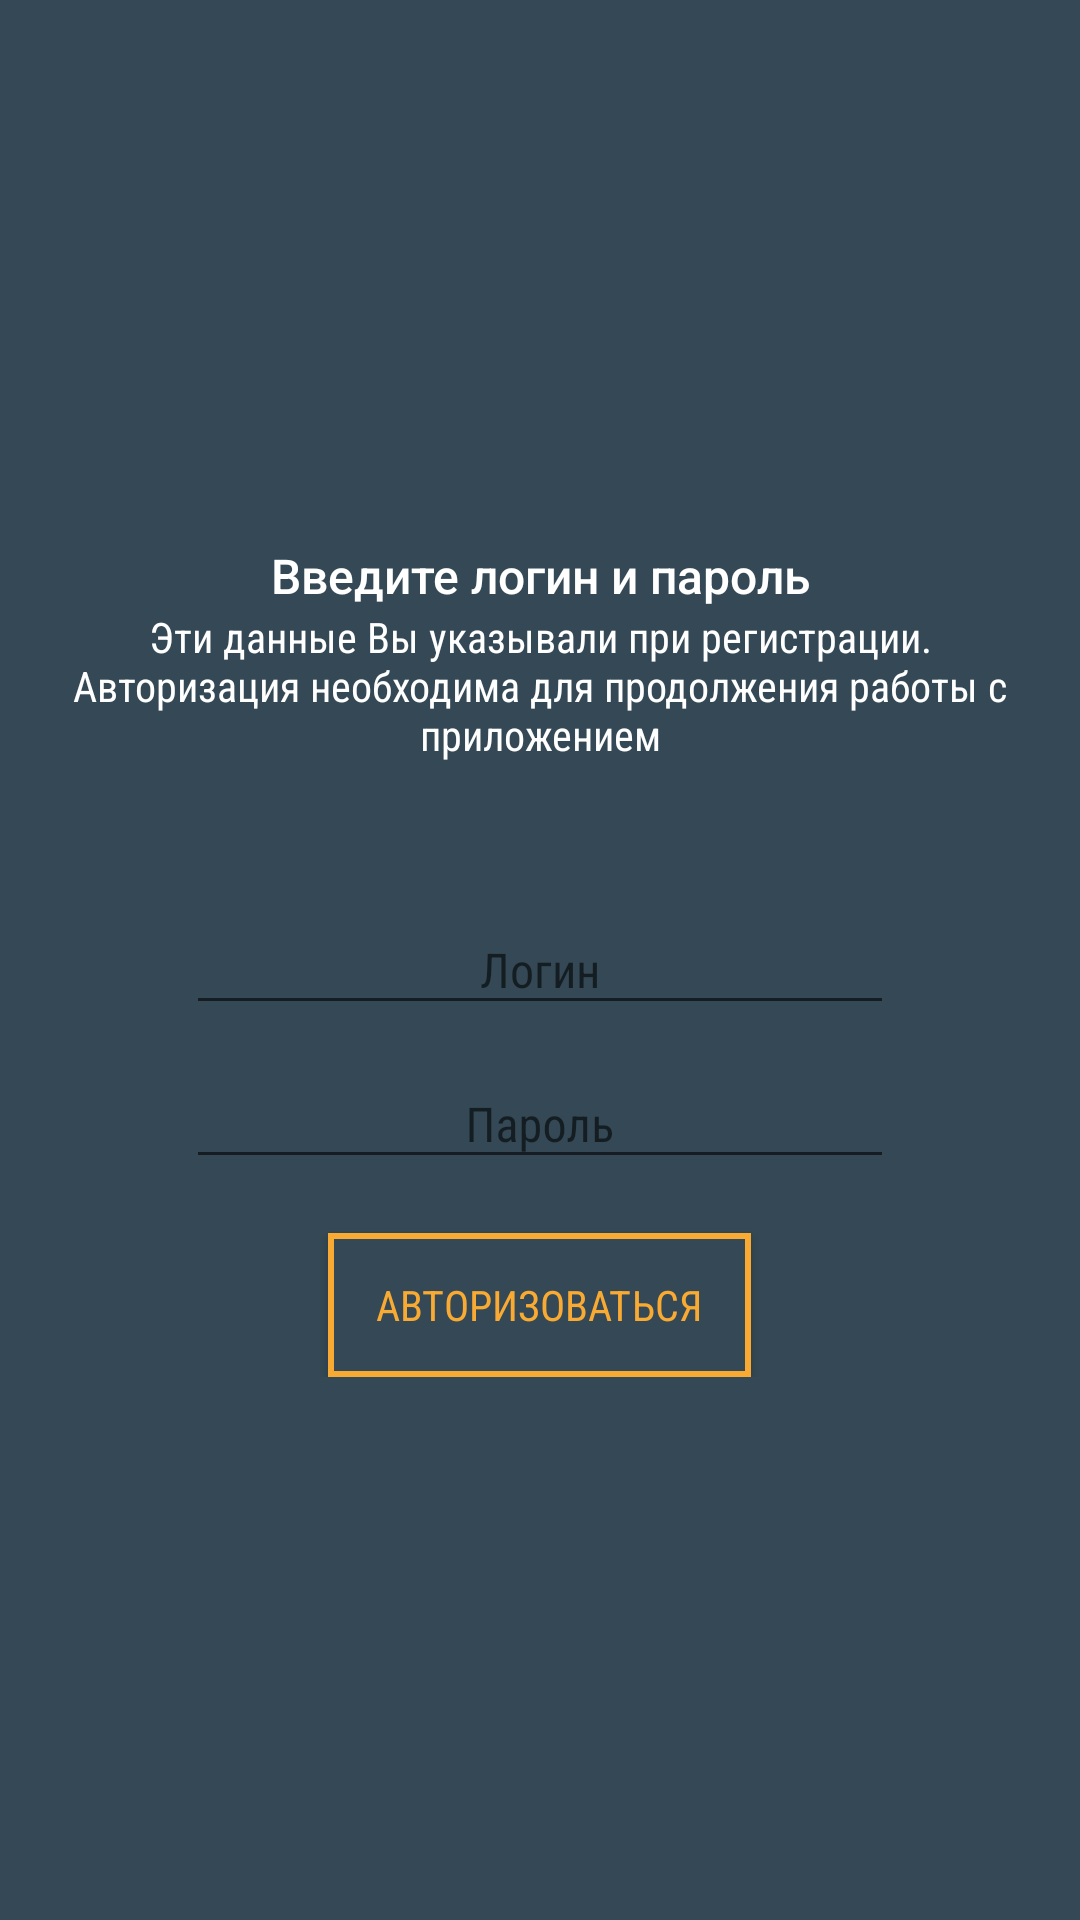

The Android layout XML behind this screen, and the referenced resources:
<!-- AndroidManifest.xml: application theme AppTheme.NoActionBar -->
<!-- res/layout/fragment_authorization.xml -->
<?xml version="1.0" encoding="utf-8"?>
<android.support.design.widget.CoordinatorLayout xmlns:android="http://schemas.android.com/apk/res/android"
    android:id="@+id/root"
    android:layout_width="match_parent"
    android:layout_height="match_parent"
    android:background="@color/colorPrimary"
    android:orientation="vertical">

    <android.support.v7.widget.LinearLayoutCompat
        android:layout_width="match_parent"
        android:layout_height="match_parent"
        android:gravity="center"
        android:orientation="vertical">

        <android.support.v7.widget.LinearLayoutCompat
            android:layout_width="wrap_content"
            android:layout_height="wrap_content"
            android:layout_above="@id/actionContainer"
            android:layout_centerHorizontal="true"
            android:layout_centerVertical="true"
            android:gravity="center"
            android:orientation="vertical"
            android:paddingLeft="@dimen/dp_18"
            android:paddingRight="@dimen/dp_18"
            android:paddingBottom="@dimen/dp_36">

            <android.support.v7.widget.AppCompatTextView
                style="@style/TextViewBaseStyle"
                android:layout_width="match_parent"
                android:layout_height="wrap_content"
                android:fontFamily="sans-serif-medium"
                android:gravity="center"
                android:text="@string/authorization_text1"
                android:textSize="@dimen/sp_16" />

            <android.support.v7.widget.AppCompatTextView
                style="@style/TextViewBaseStyle"
                android:layout_width="match_parent"
                android:layout_height="wrap_content"
                android:gravity="center"
                android:text="@string/authorization_text2" />

        </android.support.v7.widget.LinearLayoutCompat>

        <android.support.v7.widget.LinearLayoutCompat
            android:layout_width="match_parent"
            android:layout_height="wrap_content"
            android:gravity="center"
            android:orientation="vertical"
            android:paddingLeft="@dimen/dp_62"
            android:paddingRight="@dimen/dp_62">

            <android.support.design.widget.TextInputLayout
                android:id="@+id/loginTILayout"
                style="@style/TextInputLayout"
                android:layout_width="match_parent"
                android:layout_height="wrap_content">

                <android.support.v7.widget.AppCompatEditText
                    android:id="@+id/login"
                    style="@style/TextViewBaseStyle"
                    android:layout_width="match_parent"
                    android:layout_height="wrap_content"
                    android:gravity="center"
                    android:hint="@string/login_hint"
                    android:inputType="text"
                    android:maxLength="20"
                    android:maxLines="1"
                    android:scrollHorizontally="true"
                    android:textSize="@dimen/sp_16" />

            </android.support.design.widget.TextInputLayout>

            <android.support.design.widget.TextInputLayout
                android:id="@+id/passwordTILayout"
                style="@style/TextInputLayout"
                android:layout_width="match_parent"
                android:layout_height="wrap_content">

                <android.support.v7.widget.AppCompatEditText
                    android:id="@+id/password"
                    style="@style/TextViewBaseStyle"
                    android:layout_width="match_parent"
                    android:layout_height="wrap_content"
                    android:gravity="center"
                    android:hint="@string/password_hint"
                    android:inputType="textPassword"
                    android:maxLength="20"
                    android:maxLines="1"
                    android:scrollHorizontally="true"
                    android:textSize="@dimen/sp_16" />

            </android.support.design.widget.TextInputLayout>

            <android.support.v7.widget.AppCompatButton
                android:id="@+id/continueBtn"
                style="@style/ButtonBase"
                android:layout_width="wrap_content"
                android:layout_height="wrap_content"
                android:layout_marginTop="@dimen/dp_18"
                android:text="@string/auth_button"
                android:textSize="@dimen/sp_14" />

        </android.support.v7.widget.LinearLayoutCompat>

    </android.support.v7.widget.LinearLayoutCompat>

</android.support.design.widget.CoordinatorLayout>
<!-- resources referenced by this layout -->
<resources>
  <color name="colorPrimary">#344955</color>
  <dimen name="dp_18">18dp</dimen>
  <dimen name="dp_36">36dp</dimen>
  <dimen name="dp_62">62dp</dimen>
  <dimen name="sp_14">14sp</dimen>
  <dimen name="sp_16">16sp</dimen>
  <string name="auth_button">АВТОРИЗОВАТЬСЯ</string>
  <string name="authorization_text1">Введите логин и пароль</string>
  <string name="authorization_text2">Эти данные Вы указывали при регистрации. Авторизация необходима для продолжения работы с приложением</string>
  <string name="login_hint">Логин</string>
  <string name="password_hint">Пароль</string>
  <style name="ButtonBase" parent="Base.TextAppearance.AppCompat.Widget.Button.Borderless.Colored">
          <item name="android:textColor">@color/colorAccent</item>
          <item name="android:textSize">@dimen/sp_14</item>
          <item name="android:fontFamily">"sans-serif-condensed"</item>
          <item name="android:background">@drawable/transparent_pressed_background</item>
          <item name="android:paddingTop">@dimen/dp_8</item>
          <item name="android:paddingBottom">@dimen/dp_8</item>
          <item name="android:paddingLeft">@dimen/dp_16</item>
          <item name="android:paddingRight">@dimen/dp_16</item>
      </style>
  <style name="TextInputLayout" parent="Widget.Design.TextInputLayout">
          <item name="hintTextAppearance">@style/TextAppearence.Hint</item>
          <item name="errorTextAppearance">@style/TextAppearence.Error</item>
      </style>
  <style name="TextViewBaseStyle" parent="@android:style/Widget.TextView">
          <item name="android:textSize">@dimen/sp_14</item>
          <item name="android:textColor">@color/colorWhite</item>
          <item name="android:fontFamily">"sans-serif-condensed"</item>
      </style>
  <style name="AppTheme.NoActionBar" parent="Theme.AppCompat.Light.NoActionBar">
          <item name="colorPrimary">@color/colorPrimary</item>
          <item name="colorPrimaryDark">@color/colorPrimaryDark</item>
          <item name="colorAccent">@color/colorPrimaryDark</item>
  
          <item name="windowActionBar">false</item>
          <item name="windowNoTitle">true</item>
  
          <item name="alertDialogTheme">@style/AlertDialogTheme</item>
      </style>
  <color name="colorAccent">#F9AA33</color>
  <dimen name="dp_8">8dp</dimen>
  <dimen name="dp_16">16dp</dimen>
  <style name="TextAppearence.Hint" parent="@android:style/TextAppearance">
          <item name="android:textColor">@color/colorAccent</item>
          <item name="android:textSize">@dimen/sp_14</item>
          <item name="android:fontFamily">"sans-serif-condensed"</item>
      </style>
  <style name="TextAppearence.Error" parent="@android:style/TextAppearance">
          <item name="android:textColor">@color/colorAccent</item>
          <item name="android:textSize">@dimen/sp_14</item>
          <item name="android:fontFamily">"sans-serif-condensed"</item>
      </style>
  <color name="colorWhite">#FFFFFF</color>
  <color name="colorPrimaryDark">#232F34</color>
  <style name="AlertDialogTheme" parent="Theme.AppCompat.Light.Dialog.Alert">
          <item name="android:windowTitleStyle">@style/TextAppearance.DialogWindowTitle</item>
          <item name="android:textColorPrimary">@color/colorWhite</item>
          <item name="android:windowBackground">@color/colorPrimary</item>
          <item name="buttonBarNegativeButtonStyle">@style/ButtonBase</item>
          <item name="buttonBarPositiveButtonStyle">@style/ButtonBase</item>
          <item name="buttonBarNeutralButtonStyle">@style/ButtonBase</item>
      </style>
  <dimen name="dp_2">2dp</dimen>
  <style name="TextAppearance.DialogWindowTitle" parent="@android:style/TextAppearance.Holo.DialogWindowTitle">
          <item name="android:textColor">@color/colorWhite</item>
          <item name="android:fontFamily">sans-serif-medium</item>
      </style>
</resources>
